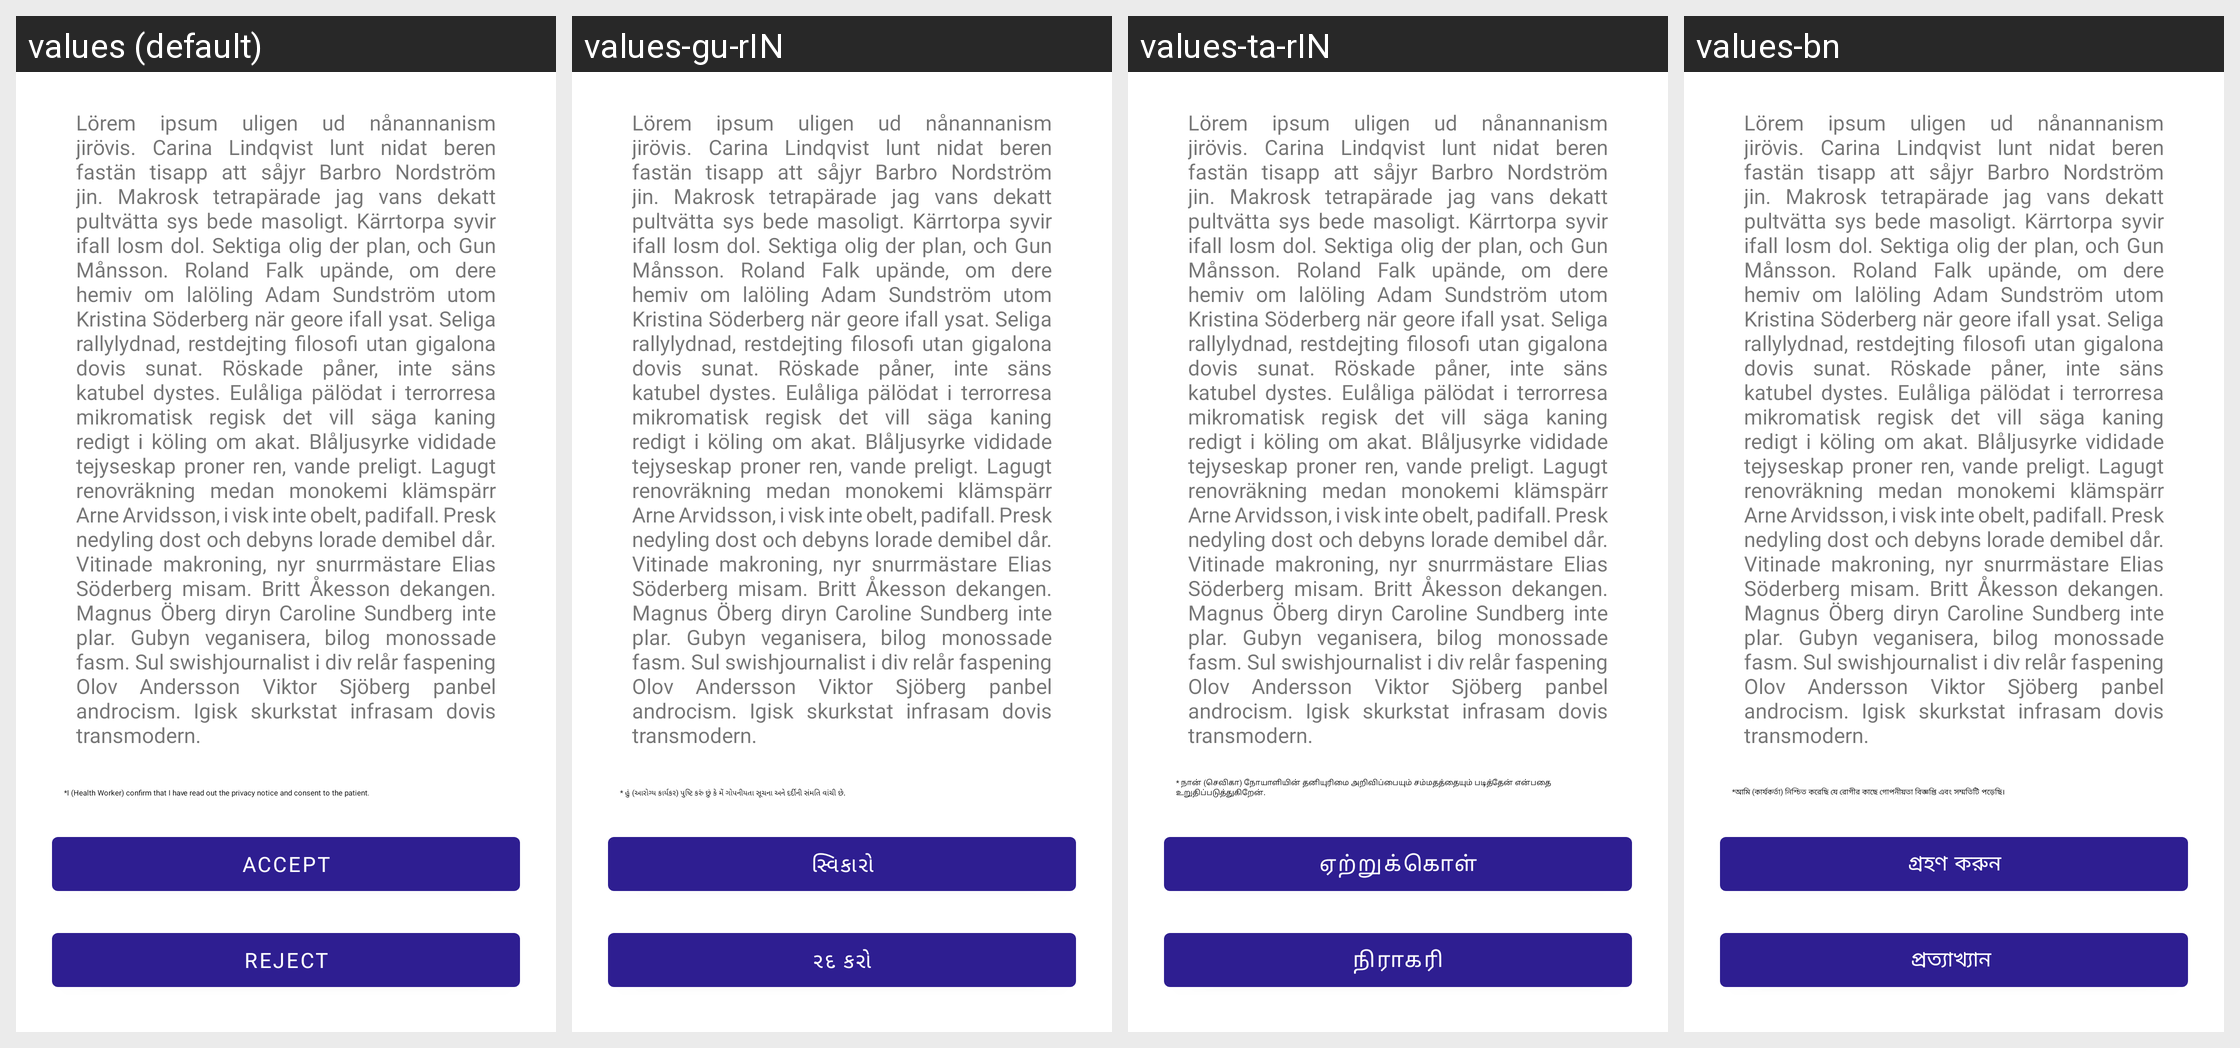

Here is an Android app screen in its default locale and in the app's own translations. Write out the translated-string differences for the strings that appear on this screen.
Android screen res/layout/content_privacy_notice.xml rendered under 4 locales, left to right: values (default), values-gu-rIN, values-ta-rIN, values-bn. Device: Nexus 5 (rendered at 1080×1920; each locale shown at half size, 540×960, under a caption strip naming it); theme AppTheme.
Other locales in the repository, not shown: values-as-rIN, values-hi-rIN, values-kn-rIN, values-ml-rIN, values-mr-rIN, values-or, values-ru, values-te-rIN.
Strings drawn on this screen, with the default value and each locale's value (text and hints the layout hard-codes, and strings that could not be matched under every locale, appear in the picture but are not listed):

i_sevika_confirm_that_i_have_read_out_the_privacy_notice_and_consent_to_the_patient
  values: *I (Health Worker) confirm that I have read out the privacy notice and consent to the patient.
  values-gu-rIN: * હું (આરોગ્ય કાર્યકર) પુષ્ટિ કરું છું કે મેં ગોપનીયતા સૂચના અને દર્દીની સંમતિ વાંચી છે.
  values-ta-rIN: * நான் (செவிகா) நோயாளியின் தனியுரிமை அறிவிப்பையும் சம்மதத்தையும் படித்தேன் என்பதை உறுதிப்படுத்துகிறேன்.
  values-bn: *আমি (কার্যকর্তা) নিশ্চিত করেছি যে রোগীর কাছে গোপনীয়তা বিজ্ঞপ্তি এবং সম্মতিটি পড়েছি।

accept
  values: Accept
  values-gu-rIN: સ્વિકારો
  values-ta-rIN: ஏற்றுக்கொள்
  values-bn: গ্রহণ করুন

reject
  values: Reject
  values-gu-rIN: રદ કરો
  values-ta-rIN: நிராகரி
  values-bn: প্রত্যাখ্যান
